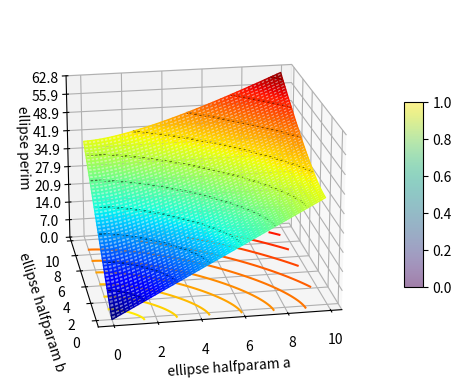

The matplotlib source for this figure:
# -*- coding: utf-8 -*-
"""
Created on 2021 Oct 17
Change log:
    2021 10 19 contour added, code cleaned
draw an isoperimeter surface of ellipse
a and b halfparameter of ellipse (X and Y)
P calculated perimeter (Z)
@author: pascaldagornet at yahoo dot de
under CC BY SA CreativeCommons 4.0
"""
#import pdb # for debugger
import matplotlib
import matplotlib.pyplot as plt
from matplotlib.ticker import LinearLocator, FormatStrFormatter
import numpy as np
import math as math

def perim(x, y): # return perimeter according AGM MAGM calc
# http://www.ams.org/notices/201208/rtx120801094p.pdf
    xn=x   
    xN=xn
    yn=y
    yN=yn
    R09=xn*xn+yn*yn
    R10=1.
    if (xn!=0.) and (yn!=0.):
        while True:
            yn=yN
            xn=xN
            yN=math.sqrt(xn*yn)
            R10=R10*2
            xN=xn-(xn-yn)/2
            R09 = R09- R10*((xn-yn)/2)**2
            if (R10*((xn-yn)/2)**2) < 1e-15:
                break
        R09=(R09/yN)*math.pi
    else:
        if (xn==0.):
            R09=yN*4
        if (yn==0):
            R09=xN*4
    return R09  
# domains
#pdb.set_trace()  # start the debugger
N = 50
Wide = 10.
X = np.arange(0.,Wide,Wide/N)
Y = np.arange(0.,Wide,Wide/N)
Z=np.zeros((N, N))
for i in range(N):
    for j in range(N):
        Z[i,j]=perim((Wide/N)*i, (Wide/N)*j)
X, Y = np.meshgrid(X, Y)
# fourth dimention - colormap
# create colormap according to x-value (can use any 50x50 array)
color_dimension = Z # change to desired fourth dimension
minn, maxx = color_dimension.min(), color_dimension.max()
norm = matplotlib.colors.Normalize(minn, maxx)
m = plt.cm.ScalarMappable(norm=norm, cmap='jet')
m.set_array([])
fcolors = m.to_rgba(color_dimension)
# plot
fig = plt.figure()
ax = fig.add_subplot(111, projection='3d')
surf=ax.plot_surface(X,Y,Z, rstride=1, cstride=1, facecolors=fcolors, alpha=0.5, vmin=minn, vmax=maxx, shade=False)
ax.set_xlabel('ellipse halfparam a')
ax.set_ylabel('ellipse halfparam b')
ax.set_zlabel('ellipse perim')
Windo= Wide*2*math.pi
ax.set_zlim(0, Windo)
ax.zaxis.set_major_locator(LinearLocator(10))
ax.zaxis.set_major_formatter(FormatStrFormatter('%.01f'))
fig.colorbar(surf, shrink=0.5, aspect=10)
ax.contour(X, Y, Z, 10, linewidths=1.5, cmap="autumn_r", linestyles="solid", offset=-1)
ax.contour(X, Y, Z, 10, linewidths=1.5, colors="k", linestyles="solid")
ax.view_init(elev=20., azim=-100.)
plt.show()